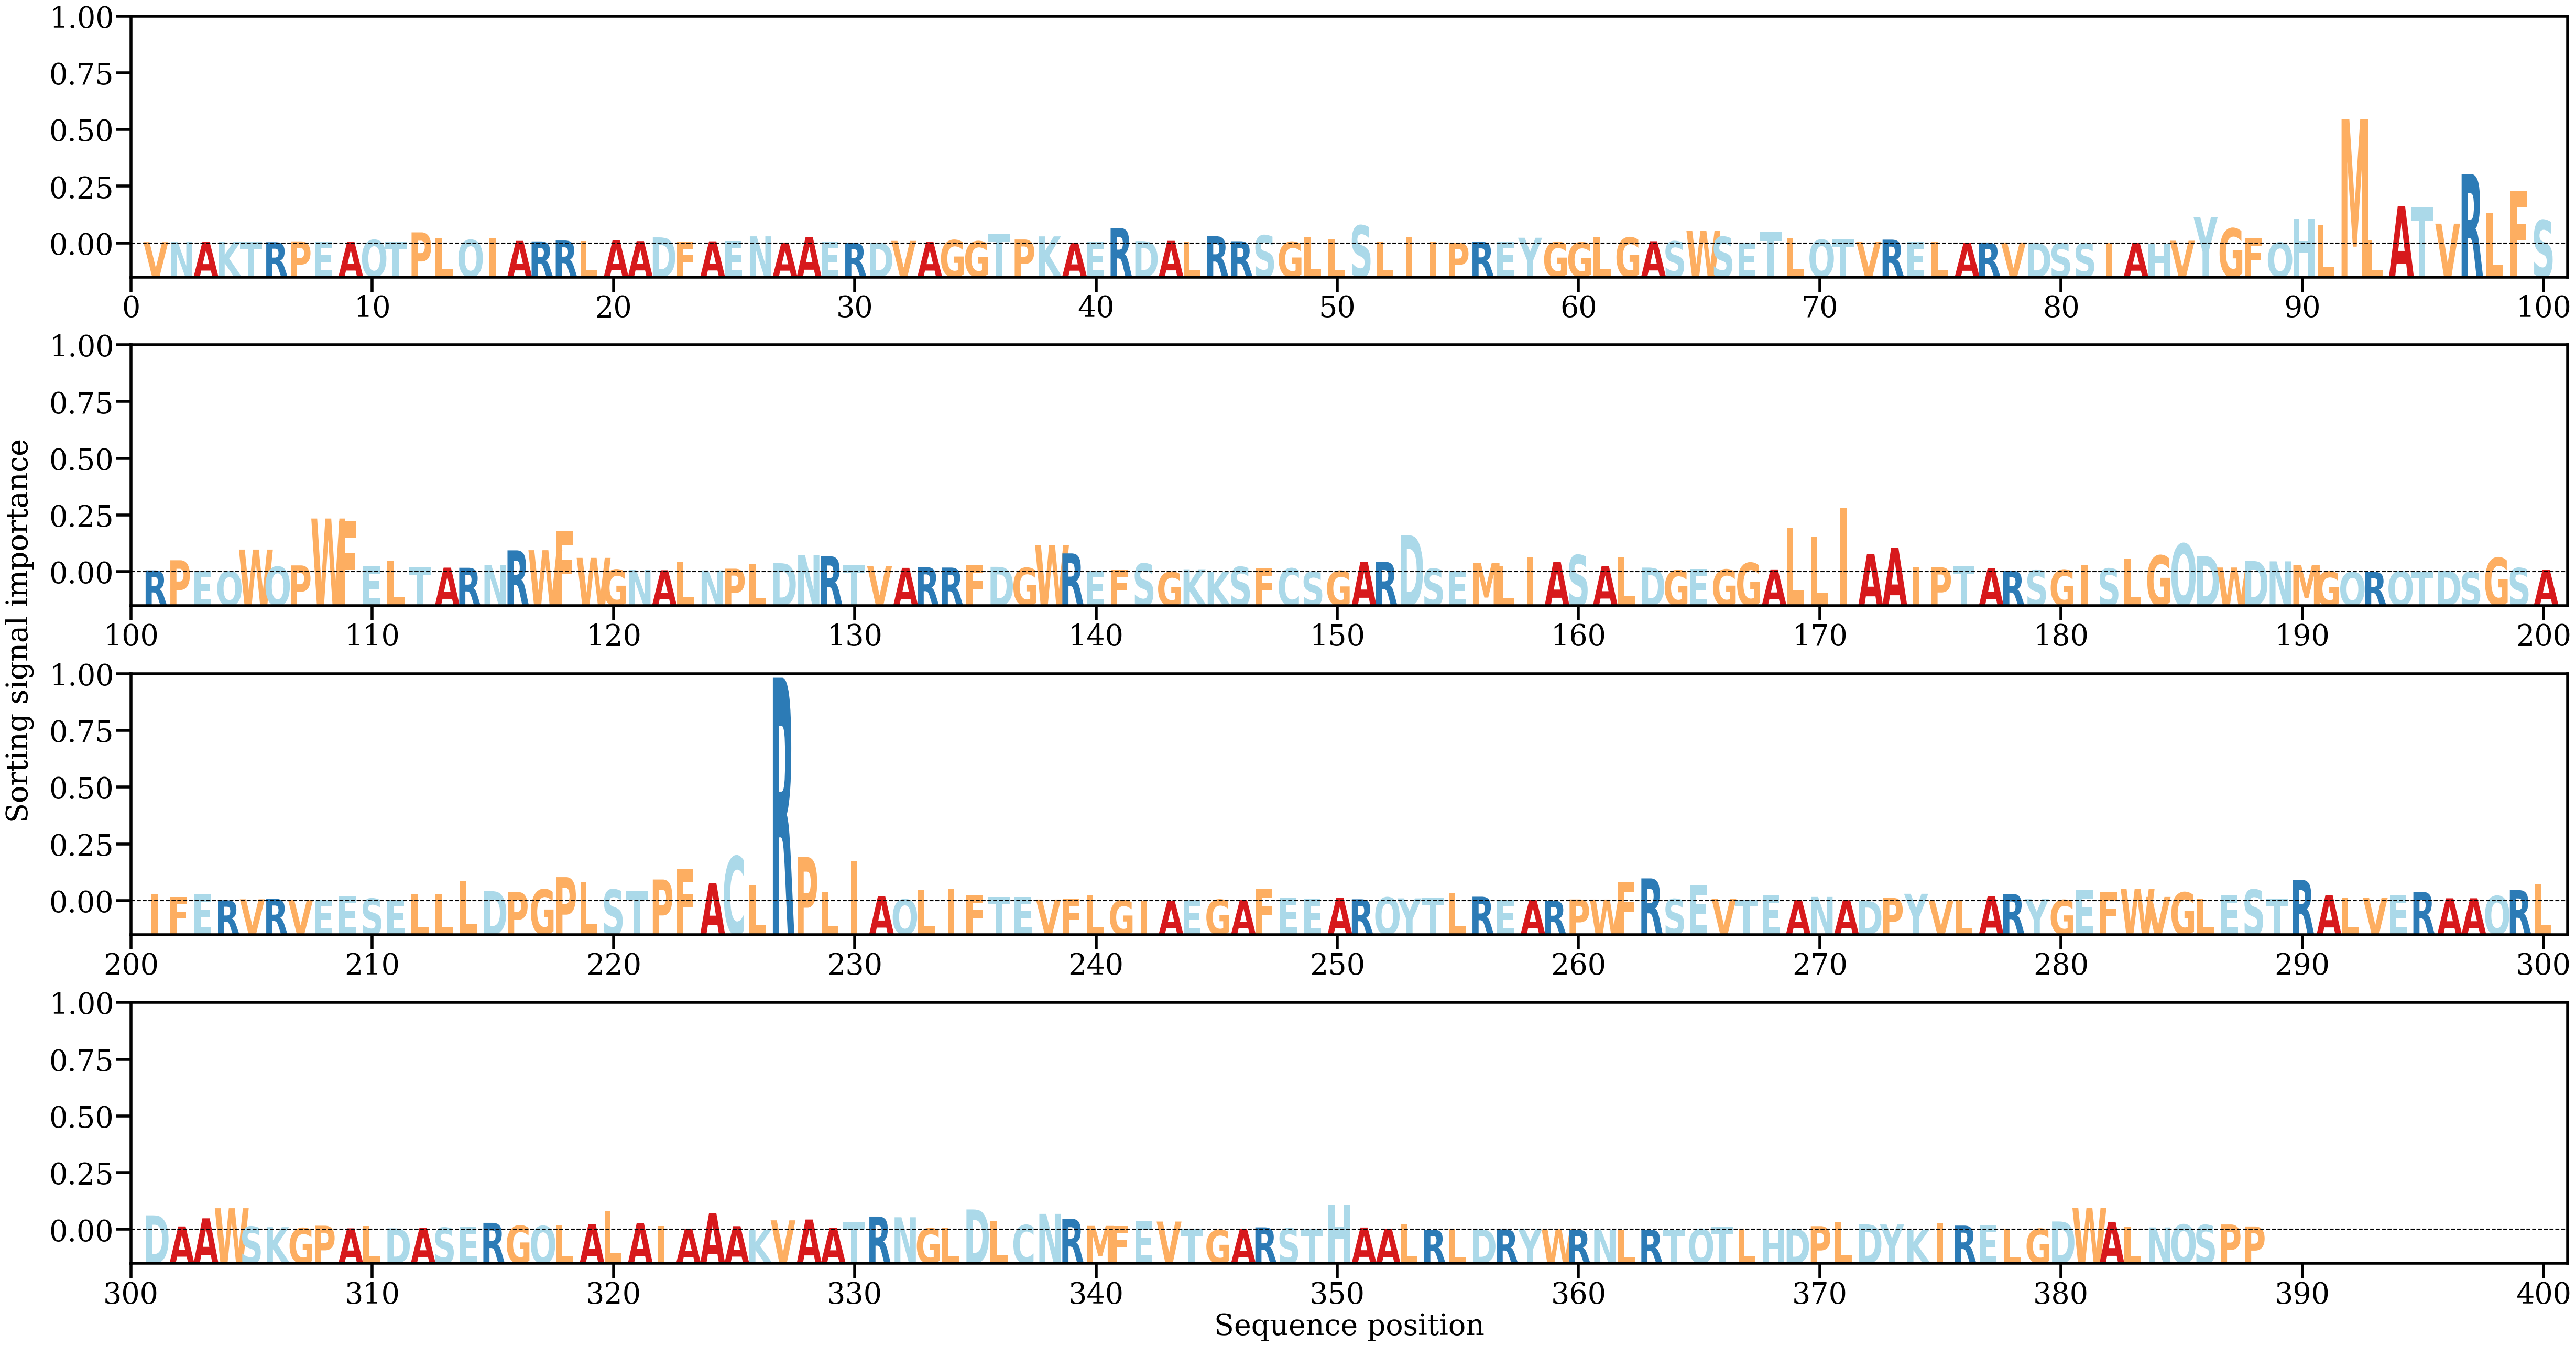

Values plotted in this chart, from the file beside it:
AA, Alpha
V, [0.00042769]
N, [0.0005311]
A, [0.00046003]
K, [0.00048145]
T, [0.00038224]
R, [0.00040983]
P, [0.00065535]
E, [0.00067006]
A, [0.0005094]
Q, [0.00109505]
T, [0.00050549]
P, [0.00343263]
L, [0.00162872]
Q, [0.00110909]
I, [0.00153352]
A, [0.00081559]
R, [0.00064958]
R, [0.00092792]
L, [0.00085401]
A, [0.00094014]
A, [0.00074288]
D, [0.00189623]
F, [0.00053596]
A, [0.00067673]
E, [0.00073557]
N, [0.002212]
A, [0.00030159]
A, [0.00191797]
E, [0.00058801]
R, [0.00022791]
D, [0.00029356]
V, [0.00081426]
A, [0.0004504]
G, [0.00104517]
G, [0.00067357]
T, [0.00301446]
P, [0.00124268]
K, [0.00219791]
A, [0.00026755]
E, [0.00042802]
R, [0.00478753]
D, [0.00074075]
A, [0.00082733]
L, [0.00044649]
R, [0.00224175]
R, [0.00069821]
S, [0.00250589]
G, [0.00049216]
L, [0.00190511]
L, [0.0012824]
S, [0.00555269]
L, [0.00046851]
I, [0.00197531]
I, [0.00066452]
P, [0.00029242]
R, [0.00053524]
E, [0.00057131]
Y, [0.00177762]
G, [0.00043699]
G, [0.00032134]
... 328 more rows
